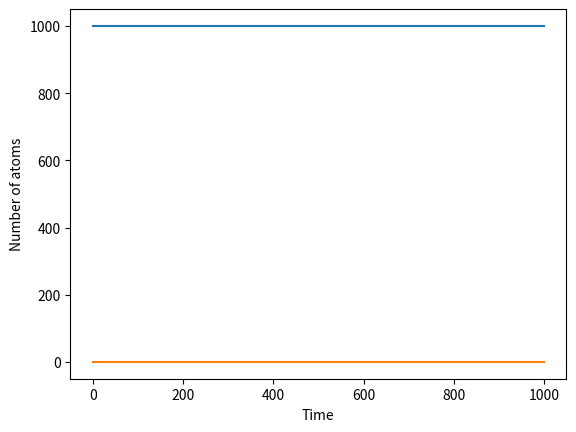

Generate this figure with matplotlib:
import numpy as np
from numpy.random import random
import matplotlib.pyplot as plt

# Constants
NTl = 1000            # Number of thallium atoms
NPb = 0               # Number of lead atoms
tau = 183.2           # Half life of thallium in seconds
h = 1.0               # Size of time-step in seconds
p = 1 - 2**(-h/tau)   # Probability of decay in one step
tmax = 1000           # Total time

# Lists of plot points
tpoints = np.arange(0.0,tmax,h)
Tlpoints = []
Pbpoints = []

# Main loop
for t in tpoints:
    Tlpoints.append(NTl)
    Pbpoints.append(NPb)

    # Complete in-class
    # Calculate the number of atoms that decay in this timestep
    #

# Make the graph
plt.plot(tpoints,Tlpoints)
plt.plot(tpoints,Pbpoints)
plt.xlabel("Time")
plt.ylabel("Number of atoms")
plt.show()

